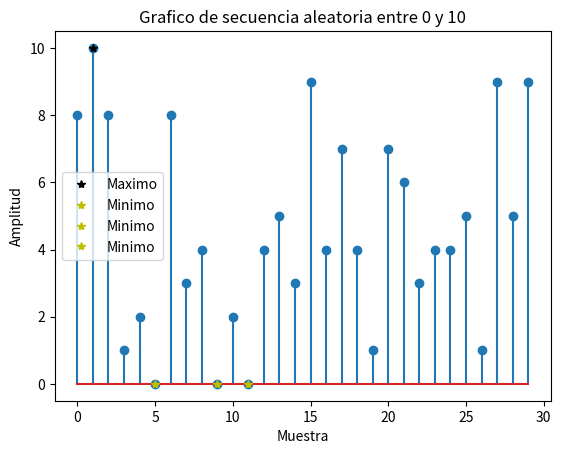

Python code for this plot: (Note: this script raises an exception after producing the figure.)
import numpy as np
import matplotlib.pyplot as plt

def secuencia_aleatoria():
   """
  Generates a random sequence of integers, plots it as a stem plot, and highlights the maximum and minimum values.

  This function creates a random sequence of 30 integers between 0 and 10 using NumPy's `randint` function.
  It then calculates the maximum and minimum values in the sequence and their corresponding indices.

  The function generates a plot using Matplotlib:
  - A stem plot is created to visualize the sequence.
  - Markers are added at the indices of the maximum and minimum values to highlight them.
  - Labels are added for the maximum and minimum values.
  - Axis labels are set for 'Muestra' (x-axis) and 'Amplitud' (y-axis).
  - A legend is added to identify the maximum and minimum markers.
  - The plot is displayed using `plt.show()`.

  The function does not return any value.

  Example usage:
  
  secuencia_aleatoria()
  """
   secuencia = np.random.randint(0,11,size=30)
   max_secuencia = max(secuencia)
   min_secuencia = min(secuencia)
   indice_max = np.where(secuencia == max_secuencia)
   indice_min = np.where(secuencia == min_secuencia)
   plt.title('Grafico de secuencia aleatoria entre 0 y 10')
   plt.stem(secuencia)
   plt.plot(indice_max,max_secuencia,"k*", label='Maximo')
   plt.plot(indice_min,min_secuencia,"y*", label='Minimo')
   plt.xlabel('Muestra')
   plt.ylabel('Amplitud')
   plt.legend()
   plt.show()
   plt.figure
    


if __name__ == '__main__':
   valor_max, valor_min, ind_max, ind_min = secuencia_aleatoria()
   print("los indices con el valor maximo (", valor_max, "), son: ", ind_max)
   print("los indices con el valor minimo (", valor_min, "), son: ", ind_min)